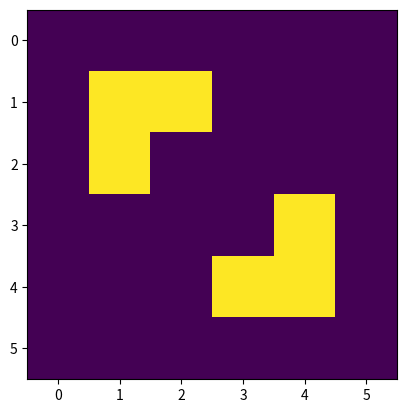

This chart was generated by the following Python code:
## COMP1730/6730 Homework 5

# [redacted]
# [redacted]
# I declare that this submission is my own work
# [ref: https://www.anu.edu.au/students/academic-skills/academic-integrity ]

## You should implement the functions `count_live_neighbours` and `generate_next_board`
## below. You can define new function(s) if it helps you decompose the problem
## into smaller problems.

## Note this is the version of game_of_life that uses NumPy and NOT a lists of lists.

import numpy as np

def count_live_neighbours(board, row, column):
    count_live = 0
    width, height = board.shape
    
    # get four corners index.
    min_row_index = max(row - 1, 0)
    max_row_index = min(row + 1, width - 1)
    min_column_index = max(column - 1, 0)
    max_column_index = min(column + 1, height - 1)

    # iterate all neighbours and count live neighbours.
    for i in range(min_row_index, max_row_index + 1):
        for j in range(min_column_index, max_column_index + 1):
            # not self
            if not (i == row and j == column):
                count_live += board[i, j]
    return count_live

def generate_next_board(board):
    width, height = board.shape
    # create a new board.
    board_new = np.zeros(board.shape)
    for w in range(width):
        for h in range(height):
            count_live = count_live_neighbours(board, w, h)

            # die, if 0, 1, 4, 5, 6, 7, 8 live neighbours.
            if count_live < 2 or count_live > 3:
                board_new[w, h] = 0
            # live or keep alive, if 3.
            elif count_live == 3:
                board_new[w, h] = 1
            # Remain unchanged, if 2. alive.
            else:
                board_new[w, h] = board[w, h]
    return board_new
    


################################################################################
#                  VISUALISATION AND EXAMPLE BOARDS
################################################################################

from matplotlib import pyplot as plt
from matplotlib.animation import FuncAnimation

def draw_board(board):
    """Draws the given board in a new figure. The figure and lines plot are also returned."""
    fig  = plt.figure()
    plot = plt.imshow(board)
    return fig, plot

def evolve_life(initial_generation, number_steps):
    """
    Show the evolution of the board as an animation.

    The function will return a handle to the animation object.
    This handle *must* be assigned to a variable otherwise the animation may freeze.
    For example:
        `anim = evolve_life(my_board, number_steps_wanted)`
    If you only do the following, the animation may freeze:
        `evolve_life(my_board, number_steps_wanted)`

    Parameters
    ----------
    initial_generation : ndarray
        The initial/starting board
    number_steps : int
        How many times the board is to be evolved/updated.
        Should be greater than 0.

    Returns
    -------
    anim : FuncAnimation instance
        Animation object handle.
        **Must be assigned to a variable or animation may freeze.**

    """
    def animate(i):
        plot.set_data(generations[i])
        return [plot]
    fig, plot = draw_board(initial_generation)
    generations = [initial_generation]
    for i in range(1, number_steps):
        generations.append(generate_next_board(generations[i-1]))
    anim = FuncAnimation(fig, animate, frames=number_steps, interval=100, blit=True)
    plt.show()
    return anim

def evolve_life_beacon(steps):
    """Show the animation of the Beacon board (a period 2 oscillator) being evolved the specified number of steps."""
    beacon = [[0,0,0,0,0,0],[0,1,1,0,0,0],[0,1,0,0,0,0],[0,0,0,0,1,0],[0,0,0,1,1,0],[0,0,0,0,0,0]]
    beacon = np.array(beacon)
    return evolve_life(beacon, steps)

def evolve_life_glider_gun(steps):
    """Show the animation of the Glider board being evolved the specified number of steps."""
    glider_gun_inner = \
        [[0,0,0,0,0,0,0,0,0,0,0,0,0,0,0,0,0,0,0,0,0,0,0,0,1,0,0,0,0,0,0,0,0,0,0,0],
         [0,0,0,0,0,0,0,0,0,0,0,0,0,0,0,0,0,0,0,0,0,0,1,0,1,0,0,0,0,0,0,0,0,0,0,0],
         [0,0,0,0,0,0,0,0,0,0,0,0,1,1,0,0,0,0,0,0,1,1,0,0,0,0,0,0,0,0,0,0,0,0,1,1],
         [0,0,0,0,0,0,0,0,0,0,0,1,0,0,0,1,0,0,0,0,1,1,0,0,0,0,0,0,0,0,0,0,0,0,1,1],
         [1,1,0,0,0,0,0,0,0,0,1,0,0,0,0,0,1,0,0,0,1,1,0,0,0,0,0,0,0,0,0,0,0,0,0,0],
         [1,1,0,0,0,0,0,0,0,0,1,0,0,0,1,0,1,1,0,0,0,0,1,0,1,0,0,0,0,0,0,0,0,0,0,0],
         [0,0,0,0,0,0,0,0,0,0,1,0,0,0,0,0,1,0,0,0,0,0,0,0,1,0,0,0,0,0,0,0,0,0,0,0],
         [0,0,0,0,0,0,0,0,0,0,0,1,0,0,0,1,0,0,0,0,0,0,0,0,0,0,0,0,0,0,0,0,0,0,0,0],
         [0,0,0,0,0,0,0,0,0,0,0,0,1,1,0,0,0,0,0,0,0,0,0,0,0,0,0,0,0,0,0,0,0,0,0,0]]
    glider_gun = np.zeros((100, 100))
    glider_gun[3:12,3:39] = glider_gun_inner
    return evolve_life(glider_gun, steps)

def evolve_life_line(steps):
    """Show the animation of the Line board (a simple board) being evolved the specified number of steps."""
    line_inner = [[1,1,1,1,1,1,1,1,1,1]]
    line = np.zeros((50, 50))
    line[25:26,20:30] = line_inner
    return evolve_life(line, steps)

def evolve_life_box(steps):
    """Show the animation of the Box board (another simple board) being evolved the specified number of steps."""
    box_inner = \
        [[1,0,1,0,1],
         [1,0,0,0,1],
         [1,0,0,0,1],
         [1,0,0,0,1],
         [1,0,1,0,1]]
    box = np.zeros((50, 50))
    box[23:28,23:28] = box_inner
    return evolve_life(box, steps)


## Un-comment one or more of the lines below to show the life of a board.
animation1 = evolve_life_beacon(10)
# animation2 = evolve_life_glider_gun(1000)
# animation3 = evolve_life_line(1000)
# animation4 = evolve_life_box(1000)


################################################################################
#               DO NOT MODIFY ANYTHING BELOW THIS POINT
################################################################################

def test_count_live_neighbours():
    """
    Run tests for the `count_live_neighbours` function.

    If all tests pass you will just see "all count_live_neighbours tests passed".
    If any test fails there will be an error message.

    **NOTE:**
        The tests we provide are intentionally not comprehensive and only cover a few of the simplest cases.
        Passing all the tests here does not automatically mean that your code is completely correct.
        Code that does not pass the basic tests included here will get 0 for functionality.

    You are expected to rerun this function before submitting.
    Carelessness and other similar excuses will **NOT** be accepted.
    """
    board = [[0,0,0,0,0,0],[0,1,1,0,0,0],[0,1,1,0,0,0],[0,0,0,1,1,0],[0,0,0,1,1,0],[0,0,0,0,0,0]]
    board = np.array(board)
    assert count_live_neighbours(board,0,0) == 1
    assert count_live_neighbours(board,1,1) == 3
    assert count_live_neighbours(board,2,2) == 4
    assert count_live_neighbours(board,3,5) == 2
    assert count_live_neighbours(board,5,3) == 2
    print("all count_live_neighbours tests passed")

def test_generate_next_board():
    """
    Run tests for the `generate_next_board` function.

    If all tests pass you will just see "all generate_next_board tests passed".
    If any test fails there will be an error message.

    **NOTE:**
        The tests we provide are intentionally not comprehensive and only cover a few of the simplest cases.
        Passing all the tests here does not automatically mean that your code is completely correct.
        Code that does not pass the basic tests included here will get 0 for functionality.

    You are expected to rerun this function before submitting.
    Carelessness and other similar excuses will **NOT** be accepted.
    """
    boards = [([[0,0,0],[0,0,0],[0,0,0]],
               [[0,0,0],[0,0,0],[0,0,0]]),

              ([[1,1,1],[1,1,1],[1,1,1]],
               [[1,0,1],[0,0,0],[1,0,1]]),

              ([[0,0,0,0,0,0],[0,1,1,0,0,0],[0,1,0,0,0,0],
                [0,0,0,0,1,0],[0,0,0,1,1,0],[0,0,0,0,0,0]],
               [[0,0,0,0,0,0],[0,1,1,0,0,0],[0,1,1,0,0,0],
                [0,0,0,1,1,0],[0,0,0,1,1,0],[0,0,0,0,0,0]])]
    for board, next_board in boards:
        board = np.array(board)
        next_board = np.array(next_board)
        next_computed = generate_next_board(board)
        assert np.all(next_computed == next_board)
    print("all generate_next_board tests passed")



# test_count_live_neighbours()
# test_generate_next_board()